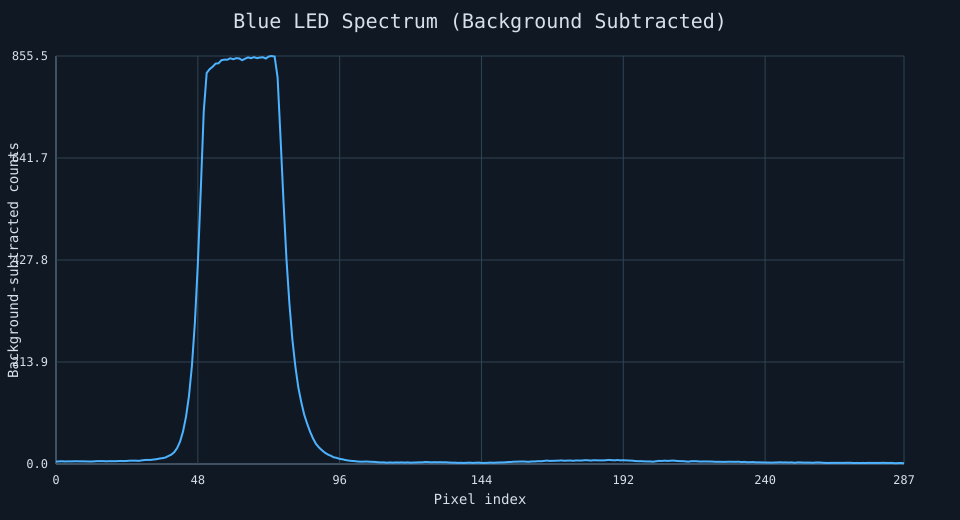

Source data for this figure (header and first rows):
pixel, background_mean, illuminated_mean, subtracted
0, 118.2, 123.2, 5
1, 119.2, 124.6, 5.458
2, 118.8, 124.6, 5.792
3, 116.5, 121.7, 5.25
4, 118.3, 123.9, 5.542
5, 117.4, 122.9, 5.458
6, 116.4, 122.1, 5.708
7, 118.5, 124.2, 5.75
8, 116.5, 122.2, 5.625
9, 115.8, 121.3, 5.583
10, 116.9, 122.4, 5.458
11, 115.8, 121.1, 5.25
12, 117, 122.3, 5.25
13, 116.3, 121.9, 5.583
14, 115.8, 121.8, 6
15, 117.7, 123.7, 6.042
16, 115, 121.1, 6.083
17, 117.3, 122.9, 5.583
18, 117.7, 123.6, 5.917
19, 115.5, 121.4, 5.875
20, 119.3, 125.1, 5.833
21, 116.4, 122.5, 6.167
22, 116.9, 123.3, 6.375
23, 119.5, 125.6, 6.125
24, 115.9, 122.2, 6.375
25, 116.9, 123.9, 7
26, 118.8, 125.8, 6.917
27, 116.2, 123.2, 7
28, 119.4, 125.9, 6.542
29, 118.3, 125.8, 7.542
30, 118, 126.3, 8.375
31, 121.6, 130.2, 8.625
32, 120.3, 128.8, 8.542
33, 124.2, 133.6, 9.375
34, 126.5, 136.6, 10.04
35, 127.2, 138.6, 11.42
36, 131.1, 143.3, 12.21
37, 132.8, 146.3, 13.5
38, 135.3, 151.9, 16.62
39, 139.4, 158.9, 19.54
40, 138.7, 163.3, 24.62
41, 142.4, 175.9, 33.46
42, 144.2, 191.5, 47.25
43, 144.7, 213, 68.33
44, 149.7, 248.8, 99.12
45, 152.1, 294.6, 142.5
46, 155.7, 361.7, 206
47, 163.2, 459.3, 296
48, 167.8, 587.1, 419.3
49, 173.4, 748, 574.6
50, 177, 916, 739.1
51, 175, 995, 820
52, 174.8, 1003, 828
53, 168.2, 1001, 832.9
54, 162.7, 1002, 839.5
55, 160.4, 1001, 840.3
56, 156.5, 1003, 846.8
57, 154.4, 1002, 847.9
58, 153.9, 1002, 847.8
59, 150.5, 1001, 850.7
... 228 more rows
